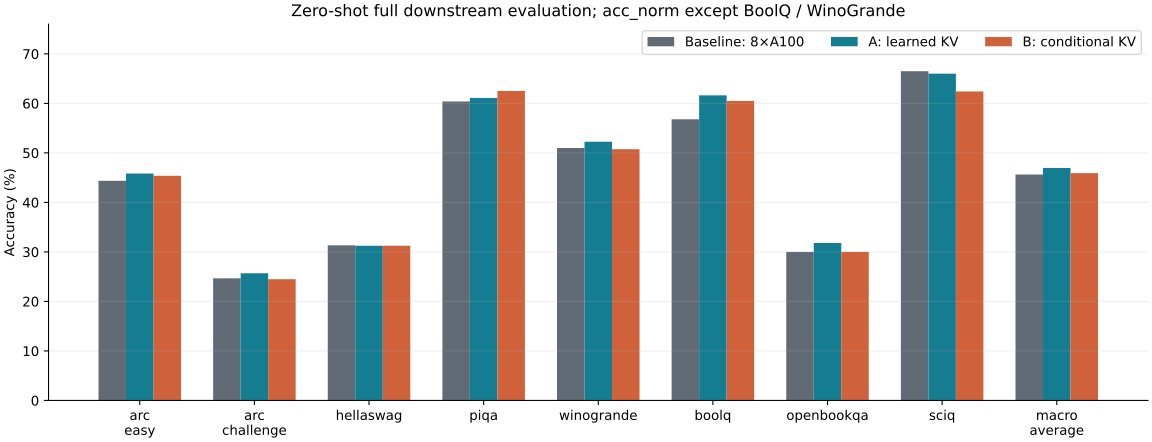

The data file committed next to this chart (first rows):
task, metric, examples, baseline, baseline_stderr, A, A_delta_pp, A_stderr, B, B_delta_pp, B_stderr, B_minus_A_pp
arc_easy, acc_norm,none, 2376, 0.4436, 0.01019, 0.4583, 1.473, 0.01022, 0.4537, 1.01, 0.01022, -0.463
arc_challenge, acc_norm,none, 1172, 0.2466, 0.0126, 0.2568, 1.024, 0.01277, 0.2449, -0.1706, 0.01257, -1.195
hellaswag, acc_norm,none, 10042, 0.3133, 0.004629, 0.3125, -0.07967, 0.004626, 0.3125, -0.07967, 0.004626, 0.0
piqa, acc_norm,none, 1838, 0.6039, 0.01141, 0.611, 0.7073, 0.01137, 0.6251, 2.122, 0.01129, 1.415
winogrande, acc,none, 1267, 0.5099, 0.01405, 0.5225, 1.263, 0.01404, 0.5075, -0.2368, 0.01405, -1.5
boolq, acc,none, 3270, 0.5679, 0.008664, 0.6162, 4.832, 0.008506, 0.6049, 3.7, 0.00855, -1.131
openbookqa, acc_norm,none, 500, 0.3, 0.02051, 0.318, 1.8, 0.02085, 0.3, 0.0, 0.02051, -1.8
sciq, acc_norm,none, 1000, 0.665, 0.01493, 0.66, -0.5, 0.01499, 0.624, -4.1, 0.01533, -3.6
